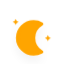
t = 0.00 s
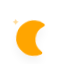
t = 5.00 s
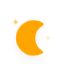
t = 5.75 s
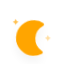
t = 6.50 s
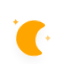
t = 7.25 s
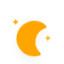
t = 8.38 s

The animated SVG that drew these frames (rendered in a browser with its animation timeline set to each time). Animation: 10 CSS @keyframes rules; frames cover the first 8.38 s, repeats indefinitely.

<?xml version="1.0" encoding="UTF-8" standalone="no"?>
<svg
   xmlns:dc="http://purl.org/dc/elements/1.1/"
   xmlns:cc="http://creativecommons.org/ns#"
   xmlns:rdf="http://www.w3.org/1999/02/22-rdf-syntax-ns#"
   xmlns:svg="http://www.w3.org/2000/svg"
   xmlns="http://www.w3.org/2000/svg"
   id="svg36"
   viewbox="0 0 64 64"
   height="64"
   width="64"
   version="1.1">
  <metadata
     id="metadata40">
    <rdf:RDF>
      <cc:Work
         rdf:about="">
        <dc:format>image/svg+xml</dc:format>
        <dc:type
           rdf:resource="http://purl.org/dc/dcmitype/StillImage" />
        <dc:title></dc:title>
      </cc:Work>
    </rdf:RDF>
  </metadata>
  <defs
     id="defs19">
    <filter
       height="200%"
       width="200%"
       id="blur">
      <feGaussianBlur
         id="feGaussianBlur2"
         stdDeviation="3"
         in="SourceAlpha" />
      <feOffset
         id="feOffset4"
         result="offsetblur"
         dy="4"
         dx="0" />
      <feComponentTransfer
         id="feComponentTransfer8">
        <feFuncA
           id="feFuncA6"
           slope="0.05"
           type="linear" />
      </feComponentTransfer>
      <feMerge
         id="feMerge14">
        <feMergeNode
           id="feMergeNode10" />
        <feMergeNode
           id="feMergeNode12"
           in="SourceGraphic" />
      </feMerge>
    </filter>
    <style
       id="style17"
       type="text/css"><![CDATA[
/*
** CLOUDS
*/
@keyframes am-weather-cloud-1 {
  0% {
    -webkit-transform: translate(-5px,0px);
       -moz-transform: translate(-5px,0px);
        -ms-transform: translate(-5px,0px);
            transform: translate(-5px,0px);
  }

  50% {
    -webkit-transform: translate(10px,0px);
       -moz-transform: translate(10px,0px);
        -ms-transform: translate(10px,0px);
            transform: translate(10px,0px);
  }

  100% {
    -webkit-transform: translate(-5px,0px);
       -moz-transform: translate(-5px,0px);
        -ms-transform: translate(-5px,0px);
            transform: translate(-5px,0px);
  }
}

.am-weather-cloud-1 {
  -webkit-animation-name: am-weather-cloud-1;
     -moz-animation-name: am-weather-cloud-1;
          animation-name: am-weather-cloud-1;
  -webkit-animation-duration: 7s;
     -moz-animation-duration: 7s;
          animation-duration: 7s;
  -webkit-animation-timing-function: linear;
     -moz-animation-timing-function: linear;
          animation-timing-function: linear;
  -webkit-animation-iteration-count: infinite;
     -moz-animation-iteration-count: infinite;
          animation-iteration-count: infinite;
}

@keyframes am-weather-cloud-2 {
  0% {
    -webkit-transform: translate(0px,0px);
       -moz-transform: translate(0px,0px);
        -ms-transform: translate(0px,0px);
            transform: translate(0px,0px);
  }

  50% {
    -webkit-transform: translate(2px,0px);
       -moz-transform: translate(2px,0px);
        -ms-transform: translate(2px,0px);
            transform: translate(2px,0px);
  }

  100% {
    -webkit-transform: translate(0px,0px);
       -moz-transform: translate(0px,0px);
        -ms-transform: translate(0px,0px);
            transform: translate(0px,0px);
  }
}

.am-weather-cloud-2 {
  -webkit-animation-name: am-weather-cloud-2;
     -moz-animation-name: am-weather-cloud-2;
          animation-name: am-weather-cloud-2;
  -webkit-animation-duration: 3s;
     -moz-animation-duration: 3s;
          animation-duration: 3s;
  -webkit-animation-timing-function: linear;
     -moz-animation-timing-function: linear;
          animation-timing-function: linear;
  -webkit-animation-iteration-count: infinite;
     -moz-animation-iteration-count: infinite;
          animation-iteration-count: infinite;
}

/*
** SUN
*/
@keyframes am-weather-sun {
  0% {
    -webkit-transform: rotate(0deg);
       -moz-transform: rotate(0deg);
        -ms-transform: rotate(0deg);
            transform: rotate(0deg);
  }

  100% {
    -webkit-transform: rotate(360deg);
       -moz-transform: rotate(360deg);
        -ms-transform: rotate(360deg);
            transform: rotate(360deg);
  }
}

.am-weather-sun {
  -webkit-animation-name: am-weather-sun;
     -moz-animation-name: am-weather-sun;
      -ms-animation-name: am-weather-sun;
          animation-name: am-weather-sun;
  -webkit-animation-duration: 9s;
     -moz-animation-duration: 9s;
      -ms-animation-duration: 9s;
          animation-duration: 9s;
  -webkit-animation-timing-function: linear;
     -moz-animation-timing-function: linear;
      -ms-animation-timing-function: linear;
          animation-timing-function: linear;
  -webkit-animation-iteration-count: infinite;
     -moz-animation-iteration-count: infinite;
      -ms-animation-iteration-count: infinite;
          animation-iteration-count: infinite;
}

@keyframes am-weather-sun-shiny {
  0% {
    stroke-dasharray: 3px 10px;
    stroke-dashoffset: 0px;
  }

  50% {
    stroke-dasharray: 0.1px 10px;
    stroke-dashoffset: -1px;
  }

  100% {
    stroke-dasharray: 3px 10px;
    stroke-dashoffset: 0px;
  }
}

.am-weather-sun-shiny line {
  -webkit-animation-name: am-weather-sun-shiny;
     -moz-animation-name: am-weather-sun-shiny;
      -ms-animation-name: am-weather-sun-shiny;
          animation-name: am-weather-sun-shiny;
  -webkit-animation-duration: 2s;
     -moz-animation-duration: 2s;
      -ms-animation-duration: 2s;
          animation-duration: 2s;
  -webkit-animation-timing-function: linear;
     -moz-animation-timing-function: linear;
      -ms-animation-timing-function: linear;
          animation-timing-function: linear;
  -webkit-animation-iteration-count: infinite;
     -moz-animation-iteration-count: infinite;
      -ms-animation-iteration-count: infinite;
          animation-iteration-count: infinite;
}




/*
** MOON
*/
@keyframes am-weather-moon {
  0% {
    -webkit-transform: rotate(0deg);
       -moz-transform: rotate(0deg);
        -ms-transform: rotate(0deg);
            transform: rotate(0deg);
  }

  50% {
    -webkit-transform: rotate(15deg);
       -moz-transform: rotate(15deg);
        -ms-transform: rotate(15deg);
            transform: rotate(15deg);
  }

  100% {
    -webkit-transform: rotate(0deg);
       -moz-transform: rotate(0deg);
        -ms-transform: rotate(0deg);
            transform: rotate(0deg);
  }
}

.am-weather-moon {
  -webkit-animation-name: am-weather-moon;
     -moz-animation-name: am-weather-moon;
      -ms-animation-name: am-weather-moon;
          animation-name: am-weather-moon;
  -webkit-animation-duration: 6s;
     -moz-animation-duration: 6s;
      -ms-animation-duration: 6s;
          animation-duration: 6s;
  -webkit-animation-timing-function: linear;
     -moz-animation-timing-function: linear;
      -ms-animation-timing-function: linear;
          animation-timing-function: linear;
  -webkit-animation-iteration-count: infinite;
     -moz-animation-iteration-count: infinite;
      -ms-animation-iteration-count: infinite;
          animation-iteration-count: infinite;
  -webkit-transform-origin: 12.5px 15.15px 0; /* TODO FF CENTER ISSUE */
     -moz-transform-origin: 12.5px 15.15px 0; /* TODO FF CENTER ISSUE */
      -ms-transform-origin: 12.5px 15.15px 0; /* TODO FF CENTER ISSUE */
          transform-origin: 12.5px 15.15px 0; /* TODO FF CENTER ISSUE */
}

@keyframes am-weather-moon-star-1 {
  0% {
    opacity: 0;
  }

  100% {
    opacity: 1;
  }
}

.am-weather-moon-star-1 {
  -webkit-animation-name: am-weather-moon-star-1;
     -moz-animation-name: am-weather-moon-star-1;
      -ms-animation-name: am-weather-moon-star-1;
          animation-name: am-weather-moon-star-1;
  -webkit-animation-delay: 3s;
     -moz-animation-delay: 3s;
      -ms-animation-delay: 3s;
          animation-delay: 3s;
  -webkit-animation-duration: 5s;
     -moz-animation-duration: 5s;
      -ms-animation-duration: 5s;
          animation-duration: 5s;
  -webkit-animation-timing-function: linear;
     -moz-animation-timing-function: linear;
      -ms-animation-timing-function: linear;
          animation-timing-function: linear;
  -webkit-animation-iteration-count: 1;
     -moz-animation-iteration-count: 1;
      -ms-animation-iteration-count: 1;
          animation-iteration-count: 1;
}

@keyframes am-weather-moon-star-2 {
  0% {
    opacity: 0;
  }

  100% {
    opacity: 1;
  }
}

.am-weather-moon-star-2 {
  -webkit-animation-name: am-weather-moon-star-2;
     -moz-animation-name: am-weather-moon-star-2;
      -ms-animation-name: am-weather-moon-star-2;
          animation-name: am-weather-moon-star-2;
  -webkit-animation-delay: 5s;
     -moz-animation-delay: 5s;
      -ms-animation-delay: 5s;
          animation-delay: 5s;
  -webkit-animation-duration: 4s;
     -moz-animation-duration: 4s;
      -ms-animation-duration: 4s;
          animation-duration: 4s;
  -webkit-animation-timing-function: linear;
     -moz-animation-timing-function: linear;
      -ms-animation-timing-function: linear;
          animation-timing-function: linear;
  -webkit-animation-iteration-count: 1;
     -moz-animation-iteration-count: 1;
      -ms-animation-iteration-count: 1;
          animation-iteration-count: 1;
}

/*
** RAIN
*/
@keyframes am-weather-rain {
  0% {
    stroke-dashoffset: 0;
  }

  100% {
    stroke-dashoffset: -100;
  }
}

.am-weather-rain-1 {
  -webkit-animation-name: am-weather-rain;
     -moz-animation-name: am-weather-rain;
      -ms-animation-name: am-weather-rain;
          animation-name: am-weather-rain;
  -webkit-animation-duration: 8s;
     -moz-animation-duration: 8s;
      -ms-animation-duration: 8s;
          animation-duration: 8s;
  -webkit-animation-timing-function: linear;
     -moz-animation-timing-function: linear;
      -ms-animation-timing-function: linear;
          animation-timing-function: linear;
  -webkit-animation-iteration-count: infinite;
     -moz-animation-iteration-count: infinite;
      -ms-animation-iteration-count: infinite;
          animation-iteration-count: infinite;
}

.am-weather-rain-2 {
  -webkit-animation-name: am-weather-rain;
     -moz-animation-name: am-weather-rain;
      -ms-animation-name: am-weather-rain;
          animation-name: am-weather-rain;
  -webkit-animation-delay: 0.25s;
     -moz-animation-delay: 0.25s;
      -ms-animation-delay: 0.25s;
          animation-delay: 0.25s;
  -webkit-animation-duration: 8s;
     -moz-animation-duration: 8s;
      -ms-animation-duration: 8s;
          animation-duration: 8s;
  -webkit-animation-timing-function: linear;
     -moz-animation-timing-function: linear;
      -ms-animation-timing-function: linear;
          animation-timing-function: linear;
  -webkit-animation-iteration-count: infinite;
     -moz-animation-iteration-count: infinite;
      -ms-animation-iteration-count: infinite;
          animation-iteration-count: infinite;
}


/*
** SNOW
*/
@keyframes am-weather-snow {
  0% {
    -webkit-transform: translateX(0) translateY(0);
       -moz-transform: translateX(0) translateY(0);
        -ms-transform: translateX(0) translateY(0);
            transform: translateX(0) translateY(0);
  }

  33.33% {
    -webkit-transform: translateX(-1.2px) translateY(2px);
       -moz-transform: translateX(-1.2px) translateY(2px);
        -ms-transform: translateX(-1.2px) translateY(2px);
            transform: translateX(-1.2px) translateY(2px);
  }

  66.66% {
    -webkit-transform: translateX(1.4px) translateY(4px);
       -moz-transform: translateX(1.4px) translateY(4px);
        -ms-transform: translateX(1.4px) translateY(4px);
            transform: translateX(1.4px) translateY(4px);
    opacity: 1;
  }

  100% {
    -webkit-transform: translateX(-1.6px) translateY(6px);
       -moz-transform: translateX(-1.6px) translateY(6px);
        -ms-transform: translateX(-1.6px) translateY(6px);
            transform: translateX(-1.6px) translateY(6px);
    opacity: 0;
  }
}

@keyframes am-weather-snow-reverse {
  0% {
    -webkit-transform: translateX(0) translateY(0);
       -moz-transform: translateX(0) translateY(0);
        -ms-transform: translateX(0) translateY(0);
            transform: translateX(0) translateY(0);
  }

  33.33% {
    -webkit-transform: translateX(1.2px) translateY(2px);
       -moz-transform: translateX(1.2px) translateY(2px);
        -ms-transform: translateX(1.2px) translateY(2px);
            transform: translateX(1.2px) translateY(2px);
  }

  66.66% {
    -webkit-transform: translateX(-1.4px) translateY(4px);
       -moz-transform: translateX(-1.4px) translateY(4px);
        -ms-transform: translateX(-1.4px) translateY(4px);
            transform: translateX(-1.4px) translateY(4px);
    opacity: 1;
  }

  100% {
    -webkit-transform: translateX(1.6px) translateY(6px);
       -moz-transform: translateX(1.6px) translateY(6px);
        -ms-transform: translateX(1.6px) translateY(6px);
            transform: translateX(1.6px) translateY(6px);
    opacity: 0;
  }
}

.am-weather-snow-1 {
  -webkit-animation-name: am-weather-snow;
     -moz-animation-name: am-weather-snow;
      -ms-animation-name: am-weather-snow;
          animation-name: am-weather-snow;
  -webkit-animation-duration: 2s;
     -moz-animation-duration: 2s;
      -ms-animation-duration: 2s;
          animation-duration: 2s;
  -webkit-animation-timing-function: linear;
     -moz-animation-timing-function: linear;
      -ms-animation-timing-function: linear;
          animation-timing-function: linear;
  -webkit-animation-iteration-count: infinite;
     -moz-animation-iteration-count: infinite;
      -ms-animation-iteration-count: infinite;
          animation-iteration-count: infinite;
}

.am-weather-snow-2 {
  -webkit-animation-name: am-weather-snow;
     -moz-animation-name: am-weather-snow;
      -ms-animation-name: am-weather-snow;
          animation-name: am-weather-snow;
  -webkit-animation-delay: 1.2s;
     -moz-animation-delay: 1.2s;
      -ms-animation-delay: 1.2s;
          animation-delay: 1.2s;
  -webkit-animation-duration: 2s;
     -moz-animation-duration: 2s;
      -ms-animation-duration: 2s;
          animation-duration: 2s;
  -webkit-animation-timing-function: linear;
     -moz-animation-timing-function: linear;
      -ms-animation-timing-function: linear;
          animation-timing-function: linear;
  -webkit-animation-iteration-count: infinite;
     -moz-animation-iteration-count: infinite;
      -ms-animation-iteration-count: infinite;
          animation-iteration-count: infinite;
}

.am-weather-snow-3 {
  -webkit-animation-name: am-weather-snow-reverse;
     -moz-animation-name: am-weather-snow-reverse;
      -ms-animation-name: am-weather-snow-reverse;
          animation-name: am-weather-snow-reverse;
  -webkit-animation-duration: 2s;
     -moz-animation-duration: 2s;
      -ms-animation-duration: 2s;
          animation-duration: 2s;
  -webkit-animation-timing-function: linear;
     -moz-animation-timing-function: linear;
      -ms-animation-timing-function: linear;
          animation-timing-function: linear;
  -webkit-animation-iteration-count: infinite;
     -moz-animation-iteration-count: infinite;
      -ms-animation-iteration-count: infinite;
          animation-iteration-count: infinite;
}

/*
** EASING
*/
.am-weather-easing-ease-in-out {
  -webkit-animation-timing-function: ease-in-out;
     -moz-animation-timing-function: ease-in-out;
      -ms-animation-timing-function: ease-in-out;
          animation-timing-function: ease-in-out;
}

        ]]></style>
  </defs>
  <g
     style="filter:url(#blur)"
     transform="matrix(1.6118149,0,0,1.6118149,-22.009117,-15.599427)"
     id="night">
    <g
       id="g33"
       transform="translate(20,20)">
      <g
         id="g23"
         class="am-weather-moon-star-1">
        <polygon
           style="fill:#ffa500;stroke:none;stroke-miterlimit:10"
           id="polygon21"
           stroke-miterlimit="10"
           points="1.5,3.3 2.7,2.7 3.3,1.5 4,2.7 5.2,3.3 4,4 3.3,5.2 2.7,4 " />
      </g>
      <g
         id="g27"
         class="am-weather-moon-star-2">
        <polygon
           style="fill:#ffa500;stroke:none;stroke-miterlimit:10"
           id="polygon25"
           transform="translate(20,10)"
           stroke-miterlimit="10"
           points="1.5,3.3 2.7,2.7 3.3,1.5 4,2.7 5.2,3.3 4,4 3.3,5.2 2.7,4 " />
      </g>
      <g
         id="g31"
         class="am-weather-moon">
        <path
           style="fill:#ffa500;stroke:#ffa500;stroke-width:2;stroke-linejoin:round"
           id="path29"
           d="m 14.5,13.2 c 0,-3.7 2,-6.9 5,-8.7 -1.5,-0.9 -3.2,-1.3 -5,-1.3 -5.5,0 -10,4.5 -10,10 0,5.5 4.5,10 10,10 1.8,0 3.5,-0.5 5,-1.3 -3,-1.7 -5,-5 -5,-8.7 z" />
      </g>
    </g>
  </g>
</svg>
